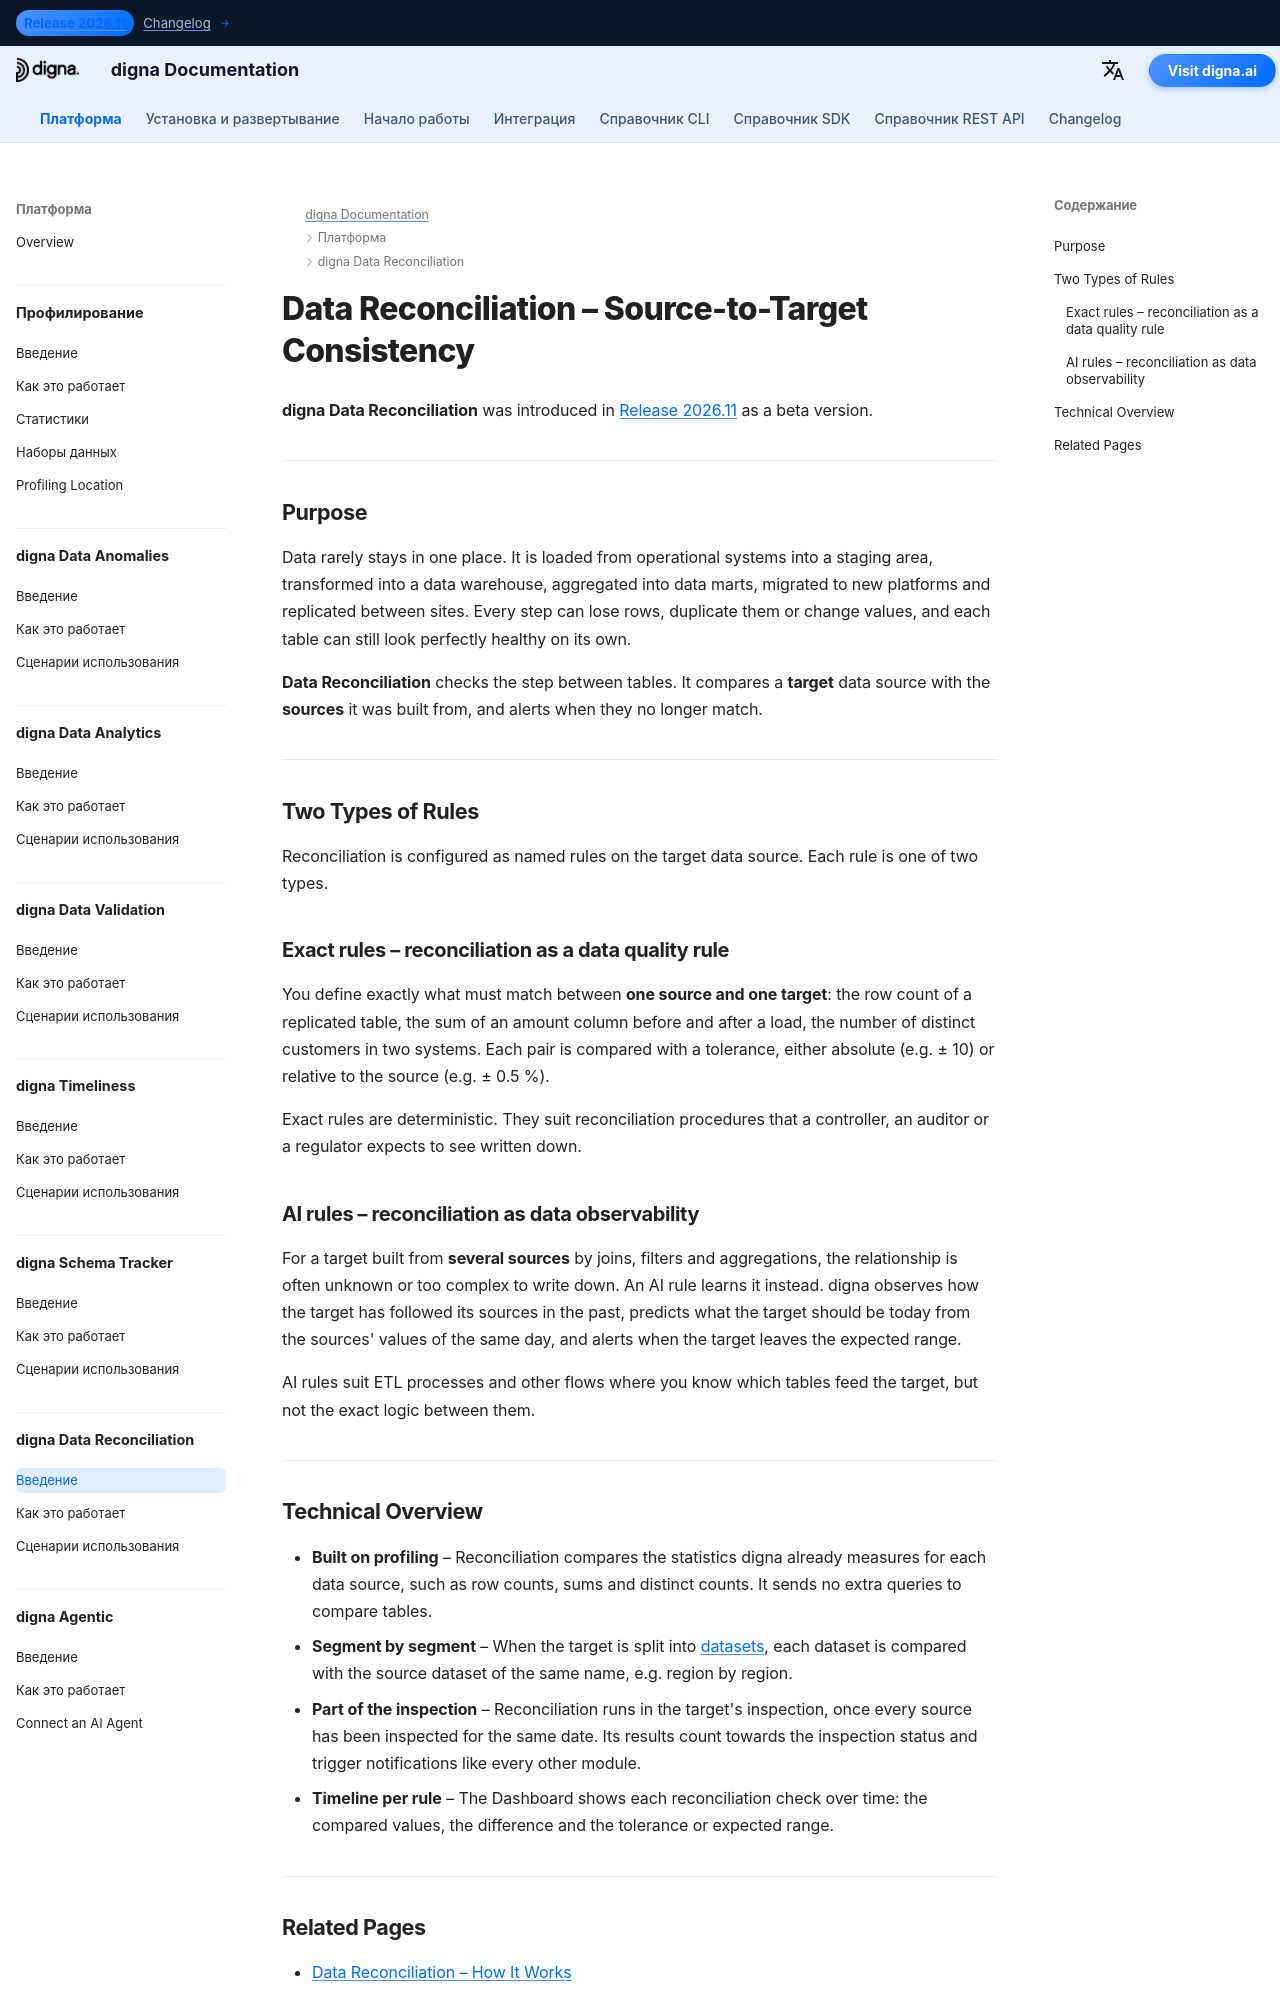

repository: dignaai/digna-docs · page: ru/platform/data_reconciliation/Introduction/index.html · generator: mkdocs

---
title: Data Reconciliation – Source-to-Target Consistency | digna Documentation
description: Learn how digna Data Reconciliation compares a target data source with the sources it was built from. Exact rules enforce known reconciliation controls, AI rules observe complex flows such as ETL processes, and both alert when source and target no longer match.
image: /assets/logo_square.png
keywords:
  - data reconciliation
  - source to target reconciliation
  - ETL validation
  - reconciliation controls
  - data migration validation
  - data replication monitoring
  - data quality
  - data observability
  - digna data reconciliation
lang: en
robots: index, follow
og_title: Data Reconciliation – Source-to-Target Consistency | digna Documentation
og_description: digna Data Reconciliation compares a target data source with its sources. Exact rules enforce known controls, AI rules observe ETL processes, and digna alerts when source and target no longer match.
og_image: /assets/logo_square.png
og_type: article
twitter_card: summary_large_image
---

# Data Reconciliation – Source-to-Target Consistency

**digna Data Reconciliation** was introduced in [Release 2026.11](../../changelog/Release_202611.md) as a beta version.

---

## Purpose

Data rarely stays in one place. It is loaded from operational systems into a staging area, transformed into a data warehouse, aggregated into data marts, migrated to new platforms and replicated between sites. Every step can lose rows, duplicate them or change values, and each table can still look perfectly healthy on its own.

**Data Reconciliation** checks the step between tables. It compares a **target** data source with the **sources** it was built from, and alerts when they no longer match.

---

## Two Types of Rules

Reconciliation is configured as named rules on the target data source. Each rule is one of two types.

### Exact rules – reconciliation as a data quality rule

You define exactly what must match between **one source and one target**: the row count of a replicated table, the sum of an amount column before and after a load, the number of distinct customers in two systems. Each pair is compared with a tolerance, either absolute (e.g. ± 10) or relative to the source (e.g. ± 0.5 %).

Exact rules are deterministic. They suit reconciliation procedures that a controller, an auditor or a regulator expects to see written down.

### AI rules – reconciliation as data observability

For a target built from **several sources** by joins, filters and aggregations, the relationship is often unknown or too complex to write down. An AI rule learns it instead. digna observes how the target has followed its sources in the past, predicts what the target should be today from the sources' values of the same day, and alerts when the target leaves the expected range.

AI rules suit ETL processes and other flows where you know which tables feed the target, but not the exact logic between them.

---
